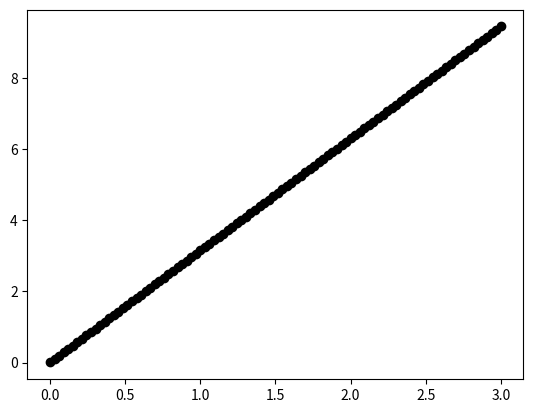

Here is the Python script that generated this plot:
import pprint
from dataclasses import dataclass
from enum import Enum
from math import sqrt, pi

import numpy as np
from matplotlib import pyplot as plt


class CutterMaterial(str, Enum):
    carbide = 'carbide'
    hss = 'hss'
    cobalt = 'cobalt'


@dataclass
class Cutter:
    material: CutterMaterial
    diameter: float
    length: float
    flutes: int
    shank_diameter: float
    overall_stickout: float
    maximum_deflection: float

    @property
    def youngs_modulus(self) -> float:
        if self.material == CutterMaterial.carbide:
            return 87000000.
        elif self.material == CutterMaterial.hss:
            return 30000000.
        else:
            return 30000000.

    def __str__(self):
        return f"""
        material = {self.material}
        diameter = {self.diameter}
        length = {self.length}
        flutes = {self.flutes}
        shank_diameter = {self.shank_diameter}
        overall_stickout = {self.overall_stickout}
        maximum_deflection = {self.maximum_deflection}
        youngs_modulus = {self.youngs_modulus}
        """


@dataclass
class Router:
    input_voltage: float
    input_current: float
    efficiency: float
    rated_speed: float

    @property
    def input_power(self) -> float:
        return self.input_voltage * self.input_current

    @property
    def output_power(self) -> float:
        return self.input_power * self.efficiency / 745.7

    def __str__(self):
        return f"""
        input_voltage = {self.input_voltage}
        input_current = {self.input_current}
        efficiency = {self.efficiency}
        rated_speed = {self.rated_speed}"""


@dataclass
class Machine:
    maximum_machine_force: float
    router: Router

    def __str__(self):
        return f"""
        maximum_machine_force = {self.maximum_machine_force}
        {self.router}"""


@dataclass
class FeedsAndSpeedsCalculator:
    machine: Machine
    cutter: Cutter

    chipload: float
    woc: float
    doc: float
    rpm: float
    k_factor: float
    max_acceptable_deflection: float

    pp = pprint.PrettyPrinter(indent=4)

    def print_inputs(self):
        print(self.machine)
        print(self.cutter)

    def print_outputs(self):
        print("hi")

    # print("{0:0.5f}".format(adjusted_chipload))
    # print("{0:0.0f}".format(feedrate))
    # print("{0:0.2f}".format(mrr))
    # print("{0:0.3f}".format(power_usage))
    # print("{0:0.2f}".format(torque))
    # print("{0:0.2f}".format(machine_force))
    # print("{0:0.0f}%".format(machine_force_percent * 100))
    # print("{0:0.0f}%".format(available_power_percent * 100))
    #
    # print("{0:0.1f}".format(router_cutting_power_increase))
    #
    # print("{0:0.2f}%".format(max_deflection_percent * 100))

    @property
    def adjusted_chipload(self) -> float:
        if self.woc > self.cutter.diameter / 2:
            return self.chipload
        else:
            return (self.cutter.diameter * self.chipload) / (
                    2.0 * sqrt((self.cutter.diameter * self.woc) - pow(self.woc, 2)))

    @property
    def feedrate(self) -> float:
        return float(self.cutter.flutes) * self.rpm * self.adjusted_chipload

    @property
    def material_removal_rate(self) -> float:
        return self.feedrate * self.doc * self.woc

    @property
    def power_usage(self) -> float:
        return self.material_removal_rate / self.k_factor

    @property
    def torque(self) -> float:
        return self.power_usage * 63024. / self.rpm

    @property
    def machine_force(self) -> float:
        return self.torque / (self.cutter.diameter / 2)

    @property
    def machine_force_percent(self) -> float:
        return self.machine_force / self.machine.maximum_machine_force

    @property
    def available_power_percent(self) -> float:
        return self.power_usage / self.machine.router.output_power

    @property
    def router_cutter_power_increase(self) -> float:
        return self.power_usage * 745.7

    @property
    def max_deflection(self) -> float:
        if self.cutter.diameter < self.cutter.shank_diameter:
            return self.machine_force * (
                    pow(cutter.length, 3) / (
                    3 * self.cutter.youngs_modulus * (pi * pow(self.cutter.diameter / 2, 4) / 4)) + pow(
                self.cutter.overall_stickout - self.cutter.length, 3) / (
                            3 * self.cutter.youngs_modulus * (pi * pow(self.cutter.shank_diameter / 2, 4) / 4)))
        elif self.cutter.diameter == self.cutter.shank_diameter:
            return self.machine_force * pow(self.cutter.overall_stickout, 3) / (
                    3 * self.cutter.youngs_modulus * (pi * pow(self.cutter.diameter / 2, 4) / 4))
        else:
            return self.machine_force * pow(self.cutter.overall_stickout, 3) / (
                    3 * self.cutter.youngs_modulus * pi * pow(cutter.shank_diameter / 2, 4) / 4)

    @property
    def max_deflection_percent(self):
        return self.max_deflection / self.max_acceptable_deflection


if __name__ == "__main__":
    router = Router(input_voltage=120., input_current=6.5, efficiency=0.6, rated_speed=30000.)
    machine = Machine(maximum_machine_force=18., router=router)

    cutter = Cutter(
        material=CutterMaterial.carbide,
        diameter=0.25,
        length=0.75,
        flutes=3,
        shank_diameter=0.5,
        overall_stickout=1,
        maximum_deflection=0.0010)

calculation = FeedsAndSpeedsCalculator(machine=machine,
                                       cutter=cutter,
                                       chipload=0.002,
                                       woc=0.1875,
                                       doc=0.0750,
                                       rpm=18000.,
                                       k_factor=10.,
                                       max_acceptable_deflection=0.0010)

calculation.print_inputs()


def doc_dependent_calculation(doc: float) -> FeedsAndSpeedsCalculator:
    return FeedsAndSpeedsCalculator(machine=machine,
                                    cutter=cutter,
                                    chipload=0.002,
                                    woc=0.1875,
                                    doc=doc,
                                    rpm=18000.,
                                    k_factor=10.,
                                    max_acceptable_deflection=0.0010)


docs = np.linspace(0.001, 3., 100)
percent_of_max_machine_forces = [doc_dependent_calculation(doc).machine_force_percent for doc in docs]

print(docs)
print(percent_of_max_machine_forces)

plt.plot(docs, percent_of_max_machine_forces, 'o', color='black');
